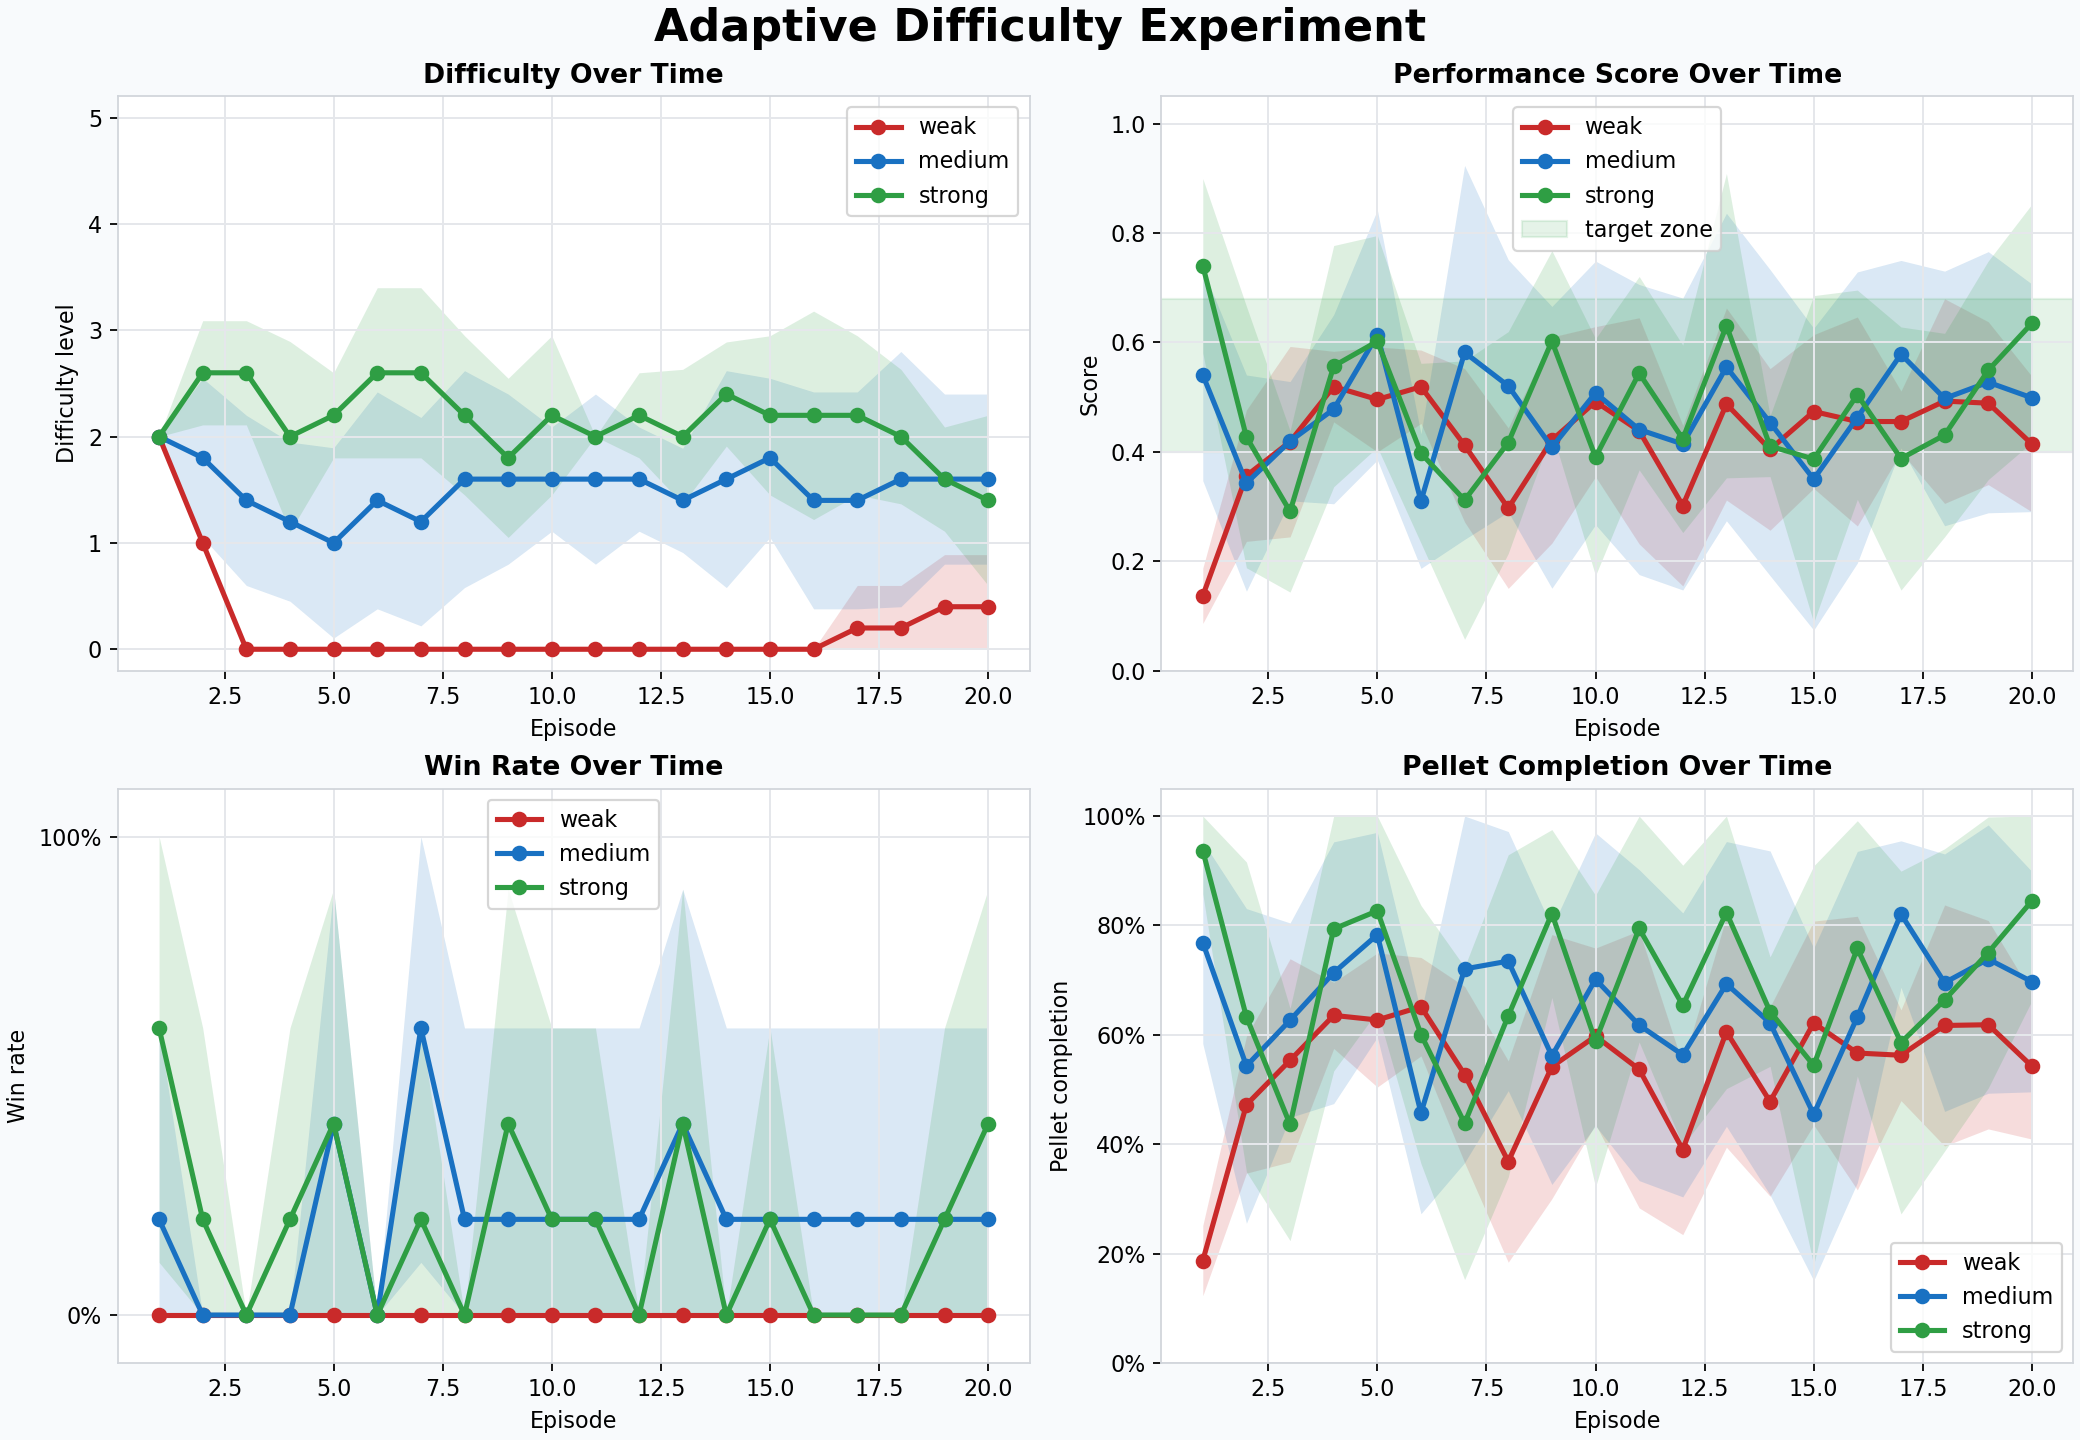

Values plotted in this chart, from the file beside it:
player_type, pacman_agent, repetition, episode, difficulty_before, difficulty_after, performance_score, recent_performance, won, pellet_completion, steps_survived, total_pellets, pellets_collected
weak, random, 1, 1, 2, 1, 0.112, 0.112, False, 0.1392, 378, 194, 27
weak, random, 1, 2, 1, 0, 0.2832, 0.2262, False, 0.3866, 741, 194, 75
weak, random, 1, 3, 0, 0, 0.2213, 0.2237, False, 0.3367, 1300, 199, 67
weak, random, 1, 4, 0, 0, 0.5899, 0.3702, False, 0.709, 3600, 189, 134
weak, random, 1, 5, 0, 0, 0.3556, 0.3653, False, 0.42, 884, 200, 84
weak, random, 1, 6, 0, 0, 0.4922, 0.4253, False, 0.5767, 3600, 215, 124
weak, random, 1, 7, 0, 0, 0.2495, 0.3789, False, 0.3147, 950, 197, 62
weak, random, 1, 8, 0, 0, 0.2691, 0.3414, False, 0.405, 769, 200, 81
weak, random, 1, 9, 0, 0, 0.2969, 0.31, False, 0.3922, 1125, 204, 80
weak, random, 1, 10, 0, 0, 0.5727, 0.39, False, 0.6776, 3600, 214, 145
weak, random, 1, 11, 0, 0, 0.5858, 0.4599, False, 0.7015, 3600, 201, 141
weak, random, 1, 12, 0, 0, 0.2723, 0.4191, False, 0.39, 1182, 200, 78
weak, random, 1, 13, 0, 0, 0.464, 0.4406, False, 0.5657, 1904, 198, 112
weak, random, 1, 14, 0, 0, 0.4617, 0.4484, False, 0.5765, 1606, 196, 113
weak, random, 1, 15, 0, 0, 0.6503, 0.5081, False, 0.8333, 3312, 198, 165
weak, random, 1, 16, 0, 0, 0.5685, 0.5353, False, 0.67, 3600, 200, 134
weak, random, 1, 17, 0, 0, 0.5499, 0.5575, False, 0.6816, 3600, 201, 137
weak, random, 1, 18, 0, 1, 0.6878, 0.6071, False, 0.9095, 3153, 199, 181
weak, random, 1, 19, 1, 1, 0.2841, 0.5072, False, 0.3732, 1037, 209, 78
weak, random, 1, 20, 1, 1, 0.5032, 0.4923, False, 0.6587, 1473, 208, 137
medium, greedy, 1, 1, 2, 2, 0.6358, 0.6358, False, 0.9581, 319, 191, 183
medium, greedy, 1, 2, 2, 2, 0.4135, 0.4876, False, 0.651, 195, 192, 125
medium, greedy, 1, 3, 2, 2, 0.4936, 0.4906, False, 0.75, 218, 196, 147
medium, greedy, 1, 4, 2, 2, 0.566, 0.5207, False, 0.8367, 208, 196, 164
medium, greedy, 1, 5, 2, 3, 0.9032, 0.6482, True, 1.0, 391, 208, 208
medium, greedy, 1, 6, 3, 3, 0.4345, 0.5923, False, 0.6895, 191, 190, 131
medium, greedy, 1, 7, 3, 3, 0.08823, 0.4343, False, 0.1582, 44, 177, 28
medium, greedy, 1, 8, 3, 2, 0.2517, 0.3525, False, 0.4521, 110, 188, 85
medium, greedy, 1, 9, 2, 1, 0.2104, 0.2731, False, 0.3333, 75, 180, 60
medium, greedy, 1, 10, 1, 0, 0.4023, 0.2813, False, 0.6316, 177, 209, 132
medium, greedy, 1, 11, 0, 1, 0.8881, 0.4849, True, 1.0, 298, 204, 204
medium, greedy, 1, 12, 1, 1, 0.3612, 0.4825, False, 0.559, 137, 195, 109
medium, greedy, 1, 13, 1, 1, 0.3689, 0.4646, False, 0.5285, 116, 193, 102
medium, greedy, 1, 14, 1, 1, 0.5277, 0.4917, False, 0.8122, 215, 197, 160
medium, greedy, 1, 15, 1, 2, 0.8666, 0.6107, True, 1.0, 358, 196, 196
medium, greedy, 1, 16, 2, 2, 0.2392, 0.4896, False, 0.385, 88, 200, 77
medium, greedy, 1, 17, 2, 3, 0.8853, 0.6272, True, 1.0, 377, 191, 191
medium, greedy, 1, 18, 3, 3, 0.4224, 0.5754, False, 0.6649, 240, 191, 127
medium, greedy, 1, 19, 3, 3, 0.225, 0.4544, False, 0.3579, 114, 190, 68
medium, greedy, 1, 20, 3, 3, 0.4189, 0.4181, False, 0.6598, 217, 194, 128
strong, cautious, 1, 1, 2, 3, 0.8769, 0.8769, True, 1.0, 314, 180, 180
strong, cautious, 1, 2, 3, 2, 0.121, 0.373, False, 0.2139, 122, 187, 40
strong, cautious, 1, 3, 2, 1, 0.424, 0.3985, False, 0.6111, 463, 180, 110
strong, cautious, 1, 4, 1, 2, 0.7385, 0.5345, False, 0.9791, 3600, 191, 187
strong, cautious, 1, 5, 2, 2, 0.393, 0.4873, False, 0.6154, 164, 195, 120
strong, cautious, 1, 6, 2, 2, 0.5671, 0.5061, False, 0.8333, 314, 198, 165
strong, cautious, 1, 7, 2, 2, 0.2062, 0.4253, False, 0.3208, 174, 212, 68
strong, cautious, 1, 8, 2, 1, 0.2979, 0.3694, False, 0.4413, 188, 213, 94
strong, cautious, 1, 9, 1, 2, 0.7749, 0.4808, True, 1.0, 724, 199, 199
strong, cautious, 1, 10, 2, 2, 0.422, 0.4722, False, 0.6168, 278, 214, 132
strong, cautious, 1, 11, 2, 2, 0.492, 0.485, False, 0.7358, 443, 212, 156
strong, cautious, 1, 12, 2, 2, 0.6222, 0.5462, False, 0.9617, 655, 183, 176
strong, cautious, 1, 13, 2, 3, 0.7774, 0.6314, True, 1.0, 689, 212, 212
strong, cautious, 1, 14, 3, 3, 0.5102, 0.5956, False, 0.8218, 297, 202, 166
strong, cautious, 1, 15, 3, 3, 0.294, 0.5053, False, 0.4802, 177, 202, 97
strong, cautious, 1, 16, 3, 3, 0.5972, 0.5247, False, 0.9301, 383, 186, 173
strong, cautious, 1, 17, 3, 2, 0.1529, 0.3889, False, 0.2718, 123, 206, 56
strong, cautious, 1, 18, 2, 1, 0.3092, 0.3365, False, 0.4589, 246, 207, 95
strong, cautious, 1, 19, 1, 0, 0.2817, 0.3062, False, 0.4019, 384, 209, 84
strong, cautious, 1, 20, 0, 1, 0.8939, 0.4951, True, 1.0, 296, 198, 198
... 240 more rows
